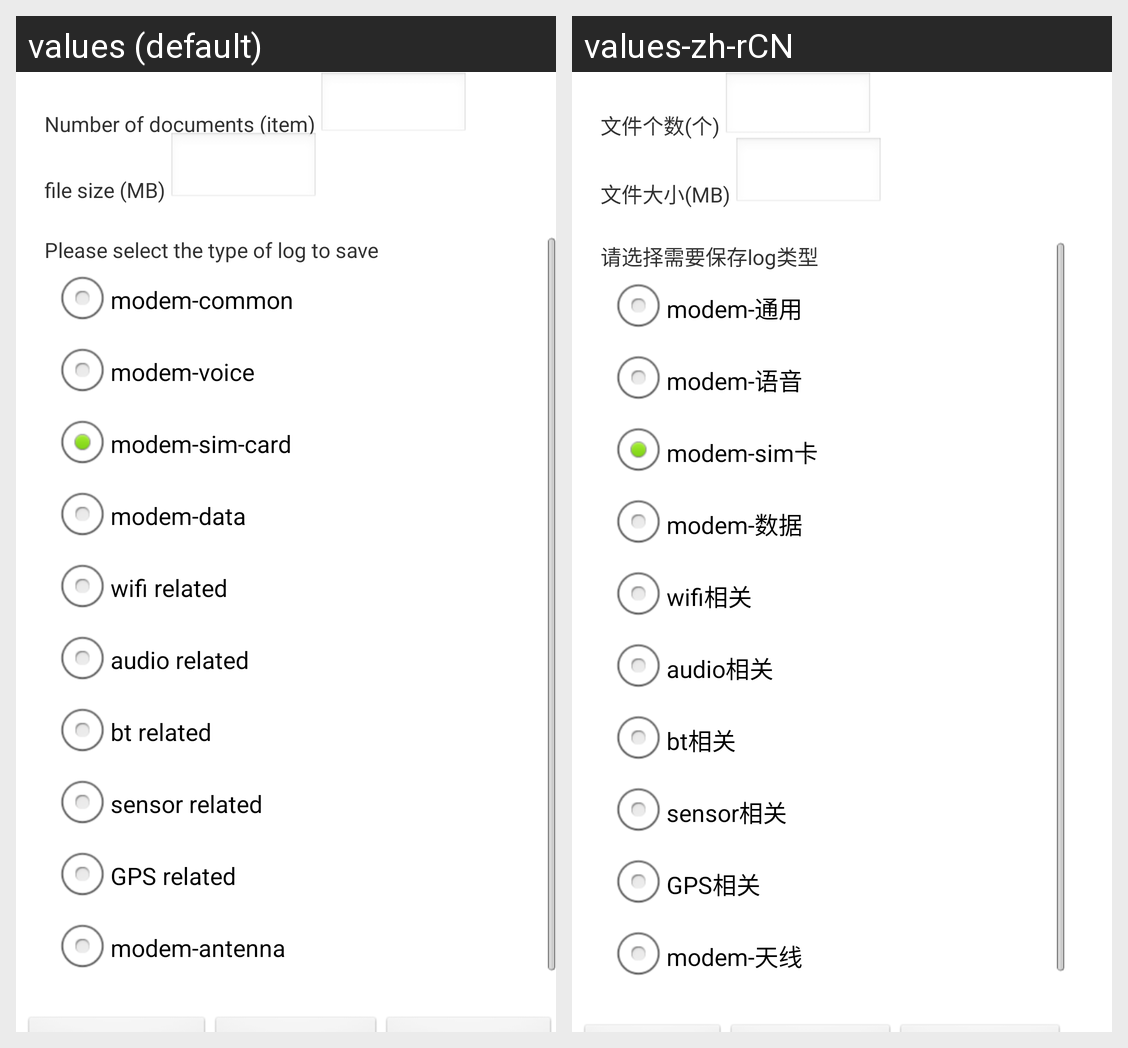

For this localized Android screen grid, give each drawn string resource with its value in every locale shown.
Android screen res/layout/modem_log.xml rendered under 2 locales, left to right: values (default), values-zh-rCN. Device: Nexus 5 (rendered at 1080×1920; each locale shown at half size, 540×960, under a caption strip naming it); theme AppTheme.
Strings drawn on this screen, with the default value and each locale's value (text and hints the layout hard-codes, and strings that could not be matched under every locale, appear in the picture but are not listed):

file_num
  values: Number of documents (item)
  values-zh-rCN: 文件个数(个)

file_size
  values: file size (MB)
  values-zh-rCN: 文件大小(MB)

save
  values: Please select the type of log to save
  values-zh-rCN: 请选择需要保存log类型

save_common_modem
  values: modem-common
  values-zh-rCN: modem-通用

save_voice_modem
  values: modem-voice
  values-zh-rCN: modem-语音

save_sim_modem
  values: modem-sim-card
  values-zh-rCN: modem-sim卡

save_data_modem
  values: modem-data
  values-zh-rCN: modem-数据

save_wifi
  values: wifi related
  values-zh-rCN: wifi相关

save_audio
  values: audio related
  values-zh-rCN: audio相关

save_bt
  values: bt related
  values-zh-rCN: bt相关

save_sensor
  values: sensor related
  values-zh-rCN: sensor相关

save_gps
  values: GPS related
  values-zh-rCN: GPS相关

save_antenna
  values: modem-antenna
  values-zh-rCN: modem-天线
